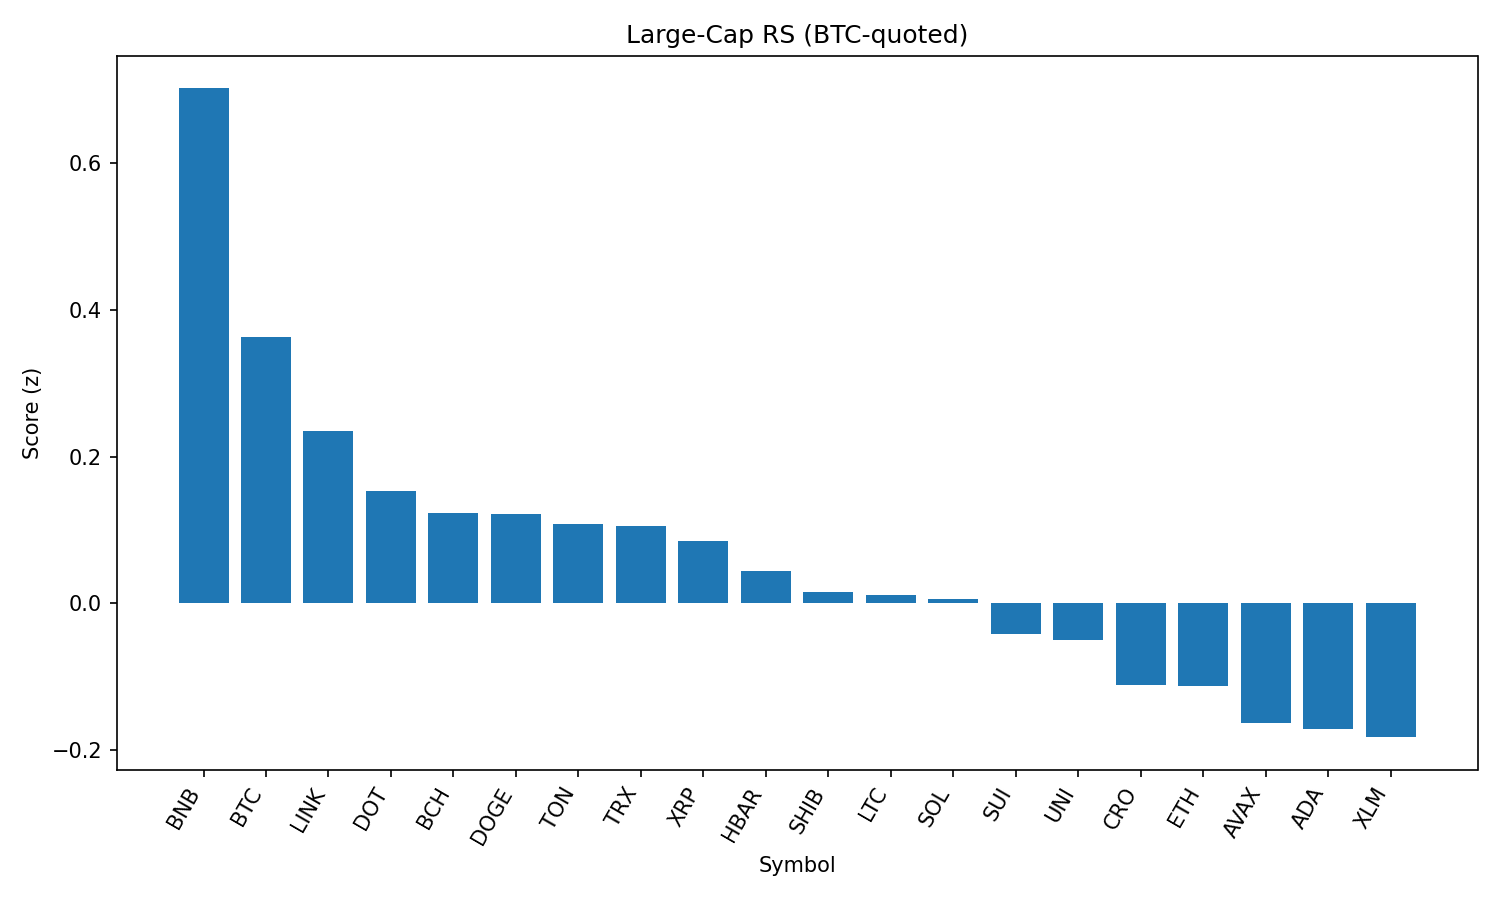

The data file committed next to this chart (first rows):
rank, name, symbol, price_btc, price_usd, pct_1h_btc, pct_24h_btc, pct_7d_btc, market_cap_rank, market_cap_usd, volume_usd, score
1, BNB, BNB, 0.00777, 873.9, 0.8416, 1.005, 4.069, 5, 121637662198, 1752824955, 0.7009
2, Bitcoin, BTC, 1.0, 112451, 0.0, 0.0, 0.0, 1, 2239207903164, 38052489628, 0.3628
3, Chainlink, LINK, 0.0002205, 24.8, -0.7335, 1.33, -0.7229, 13, 16800368387, 2666221633, 0.2346
4, Polkadot, DOT, 3.491e-05, 3.93, -0.8046, 0.584, 3.717, 34, 5976423903, 360060426, 0.1528
5, Bitcoin Cash, BCH, 0.004918, 553, -0.2343, -1.016, 0.2908, 21, 11013863220, 157204759, 0.1237
6, Dogecoin, DOGE, 1.96e-06, 0.2207, -0.5241, -0.4129, 2.399, 9, 33258827475, 2159621664, 0.1218
7, Toncoin, TON, 2.805e-05, 3.15, -0.002741, -1.548, -3.749, 28, 8095983473, 190478819, 0.1084
8, TRON, TRX, 3.05e-06, 0.3435, 0.1662, -2.141, -2.081, 10, 32508634771, 840755742, 0.1052
9, XRP, XRP, 2.647e-05, 2.98, -0.247, -1.615, 2.794, 3, 177073486166, 6736873276, 0.08469
10, Hedera, HBAR, 2.11e-06, 0.2373, -0.2928, -1.655, 1.698, 23, 10048015099, 240846288, 0.04386
11, Shiba Inu, SHIB, 1.10888e-10, 1.247e-05, -0.6167, -1.019, 1.35, 30, 7349076978, 197348258, 0.015
12, Litecoin, LTC, 0.0009981, 112.3, -0.3857, -1.515, -1.438, 27, 8558640983, 471727944, 0.01211
13, Solana, SOL, 0.00186, 209.2, -1.43, 0.01195, 15.27, 6, 113128269766, 14133277351, 0.006103
14, Sui, SUI, 3.06e-05, 3.44, -0.6699, -1.401, 1.299, 19, 12077844335, 1191050355, -0.04168
15, Uniswap, UNI, 8.772e-05, 9.87, -0.3551, -2.028, -3.647, 35, 5918450292, 355700662, -0.05016
16, Cronos, CRO, 2.64e-06, 0.2964, -7.663, 10.59, 110.6, 24, 9956713667, 2264301472, -0.1114
17, Ethereum, ETH, 0.03983, 4478, -0.4231, -3.448, 6.074, 2, 540435020832, 32340136896, -0.1127
18, Avalanche, AVAX, 0.0002169, 24.4, -0.604, -2.958, 6.624, 22, 10297096335, 746649703, -0.1627
19, Cardano, ADA, 7.58e-06, 0.8521, -0.8386, -2.002, -0.5396, 11, 31076883850, 1416740173, -0.1707
20, Stellar, XLM, 3.37e-06, 0.3786, -0.8306, -1.933, -3.484, 20, 11872015428, 265381790, -0.182
21, Hyperliquid, HYPE, 0.0004114, 46.27, -2.818, -7.52, 13.26, 16, 12595430088, 419760755, -1.297
